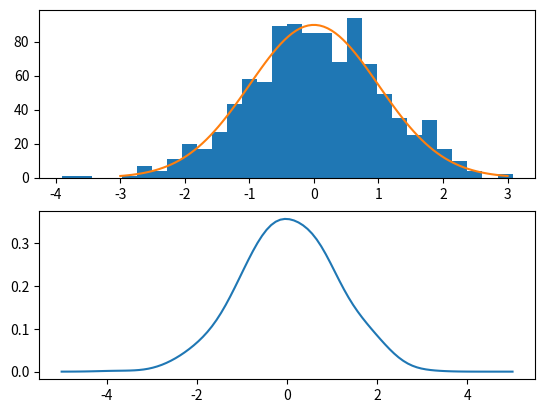
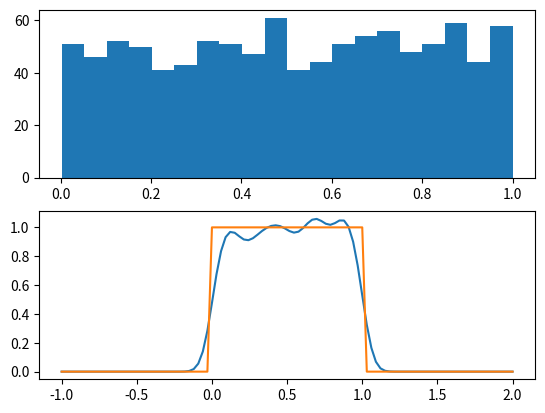
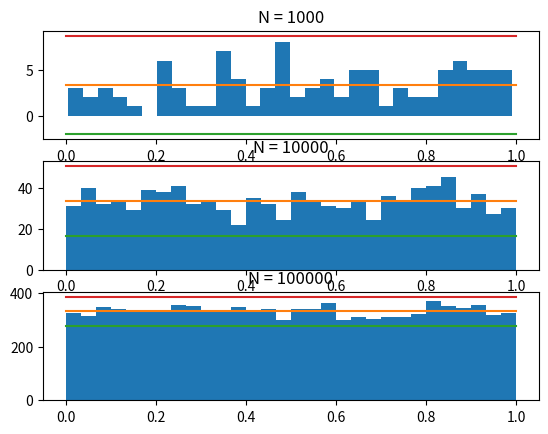
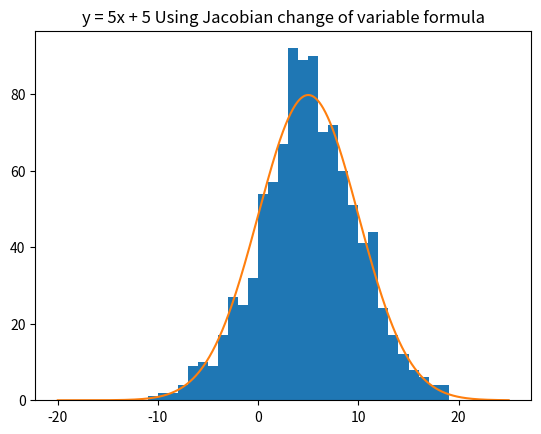
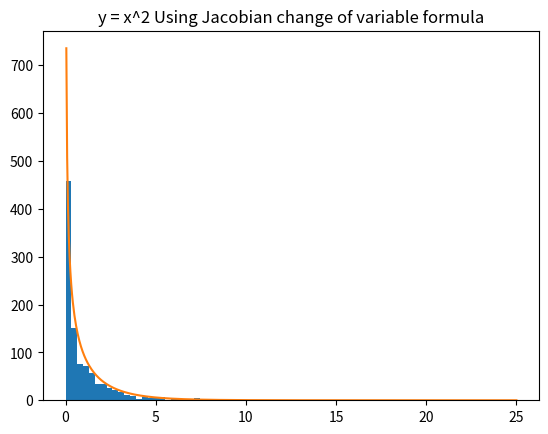
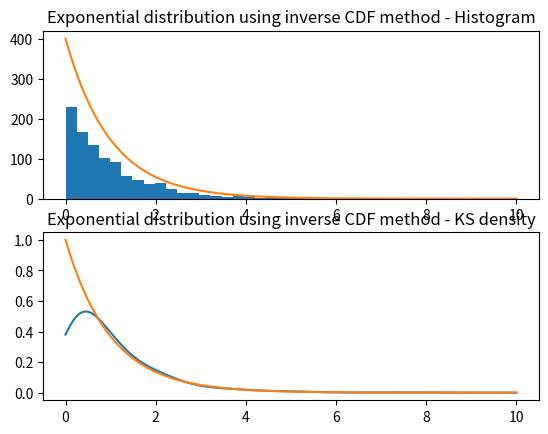
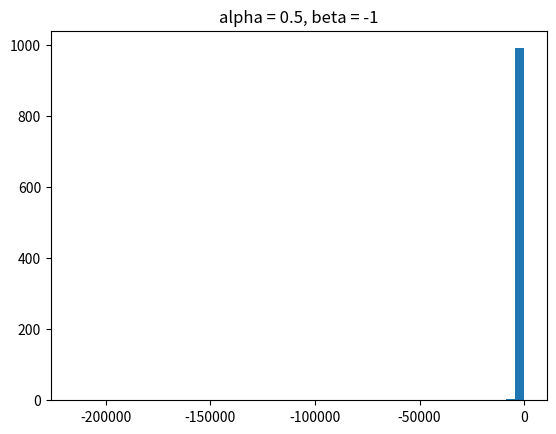
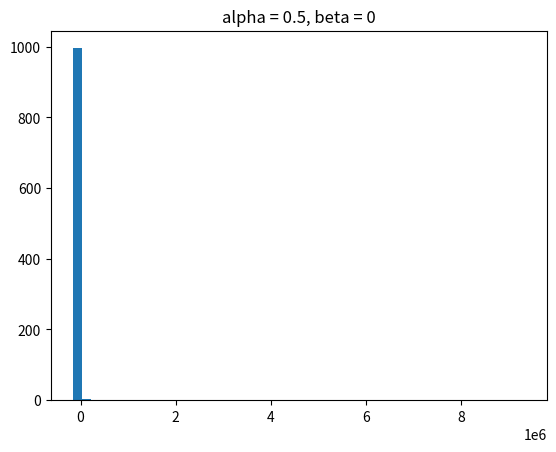
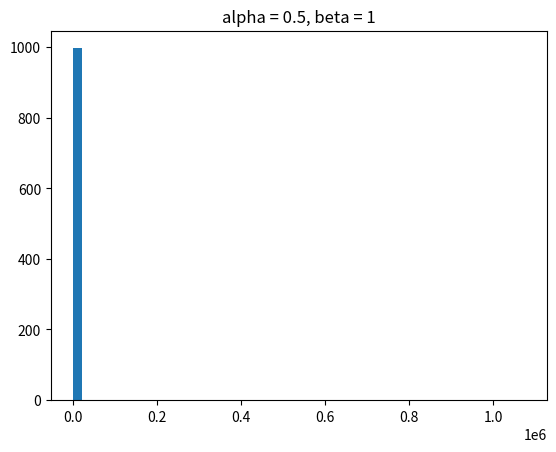
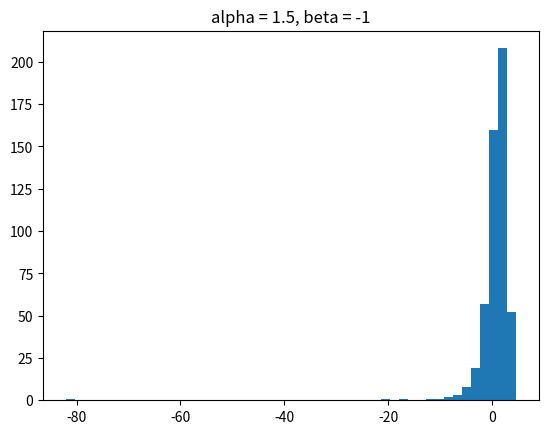
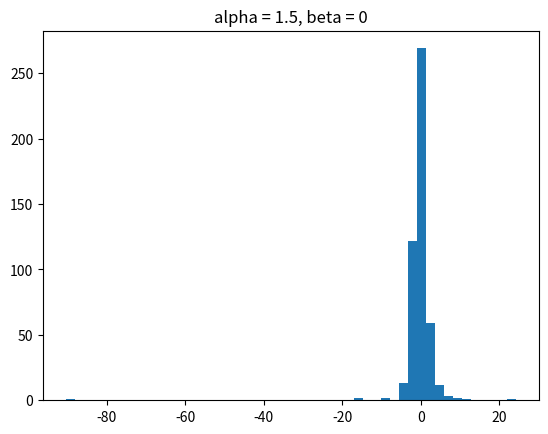
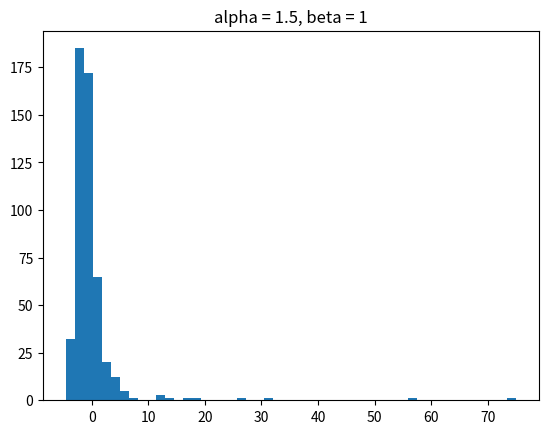

Generate these figures, in order, with matplotlib:
import numpy as np
import matplotlib.pyplot as plt
import scipy.stats as stats


def ksdensity(data, width=0.3):
    """Returns kernel smoothing function from data points in data"""
    def ksd(x_axis):
        # x_axis is a vector of x values to evaluate the density at
        def n_pdf(x, mu=0., sigma=1.): # normal pdf
            u = (x - mu) / abs(sigma)
            y = (1 / (np.sqrt(2 * np.pi) * abs(sigma)))
            y *= np.exp(-u * u / 2)
            return y

        prob = [n_pdf(x_i, data, width) for x_i in x_axis] # each row is one x value
        pdf = [np.average(pr) for pr in prob] # each row is one x value
        return np.array(pdf) # this returns a vector of pdf values
    return ksd

"""Plot normal distribution"""
fig, ax = plt.subplots(2) # 2 subplots
x = np.random.randn(1000) # 1000 random numbers from normal distribution
ax[0].hist(x, bins=30) # number of bins
x_n = np.linspace(-3, 3, 100)
ax[0].plot(x_n, 225 * stats.norm.pdf(x_n)) # plot a scaled normal distribution


ks_density = ksdensity(x, width=0.4) # width is the bandwidth
#np.linspace(start, stop, number of steps)
x_values = np.linspace(-5., 5., 100)
ax[1].plot(x_values, ks_density(x_values))

"""Plot uniform distribution"""
fig2, ax2 = plt.subplots(2)
x = np.random.rand(1000) # 1000 random numbers from uniform distribution
ax2[0].hist(x, bins=20)
ks_density = ksdensity(x, width=0.06) # width is the bandwidth
x_values = np.linspace(-1., 2., 100) # x values to evaluate the density at
ax2[1].plot(x_values, ks_density(x_values))
ax2[1].plot(x_values, stats.uniform.pdf(x_values)) # plot a scaled uniform distribution
plt.show()

"""For N = 100, 1000 and 10000, plot the histogram """
fig3, ax3 = plt.subplots(3)
x_n = np.linspace(0, 1, 100)

for i in range(3):
    x = np.random.rand(10**(i+2))
    line = np.ones(100)
    mean = line * ((10**(i+2))/30)
    three_std = [3*np.sqrt(i) for i in mean*(1-(1/30))]
    ax3[i].hist(x, bins=30)
    #plot the uniform distributions 3 standard deviations away from the mean
    ax3[i].plot(x_n , mean) #mean
    ax3[i].plot(x_n, mean - three_std) #mean - 3*std
    ax3[i].plot(x_n, mean + three_std) #mean + 3*std
    ax3[i].set_title('N = 10' + '0'*(i+2))
    
plt.show()

""" Now using the Jacobian change of variable formula, plot the histogram of the normally distributed data with y=ax+b"""
fig4, ax4 = plt.subplots(1)
x = np.random.randn(1000)
y = 5*x + 5 # a = 5, b = 5
ax4.hist(y, bins=30)
#Overlay the normal distribution calculated using the Jacobian change of variable formula
x_n = np.linspace(-20, 25, 1000)
ax4.plot(x_n, 1000* stats.norm.pdf((x_n - 5)/5)*0.2)
ax4.set_title('y = 5x + 5 Using Jacobian change of variable formula')
plt.show()

""" Now do the same for y = x^2 """
fig5, ax5 = plt.subplots(1)
x = np.random.randn(1000)
y = x**2
ax5.hist(y, bins=30)
ax5.plot(x_n, 400* stats.norm.pdf(np.sqrt(x_n))/np.sqrt(x_n))
ax5.set_title('y = x^2 Using Jacobian change of variable formula')
plt.show()

""" Inverse CDF method of generating exponential distribution """
#Generate x(i) using the uniform distribution
x = np.random.rand(1000)
#Generate y(i) using the inverse CDF method
y = -np.log(1-x)
#Plot the histogram of y(i)
fig6, ax6 = plt.subplots(2)
ax6[0].hist(y, bins=30)
#Plot the exponential distribution
x_n = np.linspace(0, 10, 1000)
ax6[0].plot(x_n, 400* stats.expon.pdf(x_n))
ax6[0].set_title('Exponential distribution using inverse CDF method - Histogram')
#Plot kernel density estimates
ks_density = ksdensity(y, width=0.4) # width is the bandwidth
ax6[1].set_title('Exponential distribution using inverse CDF method - KS density')
ax6[1].plot(x_n, ks_density(x_n))
ax6[1].plot(x_n, stats.expon.pdf(x_n)) # plot a scaled exponential distribution
plt.show()

""" Simulation from a difficult density"""
#Choose parameters alpha and beta.
alpha = [0.5, 1.5] #shape parameter
beta = [-1, 0, 1]
for i in alpha:
    for j in beta:
        b = (1/i) * np.arctan(j*np.tan(np.pi*i/2)) #location parameter
        s = (1 + (j**2)*(np.tan(np.pi*i/2))**2)**(1/(2*i)) #scale parameter
        #Generate a uniform random variable U from the interval [-pi,pi]
        u = np.random.uniform(-np.pi, np.pi, 1000)
        #Generate an exponential random variable with mean 1
        v = np.random.exponential(1, 1000)
        #Use U and V to calculate X
        x = b + s*np.sin(i*(u+b))/((np.cos(u))**(1/i))*(np.cos(u-i*(u+b))/v)**((1-i)/i)
        #Plot the histogram of X
        fig7, ax7 = plt.subplots(1)
        ax7.hist(x, bins=50)
        ax7.set_title('alpha = ' + str(i) + ', beta = ' + str(j))
        plt.show()
